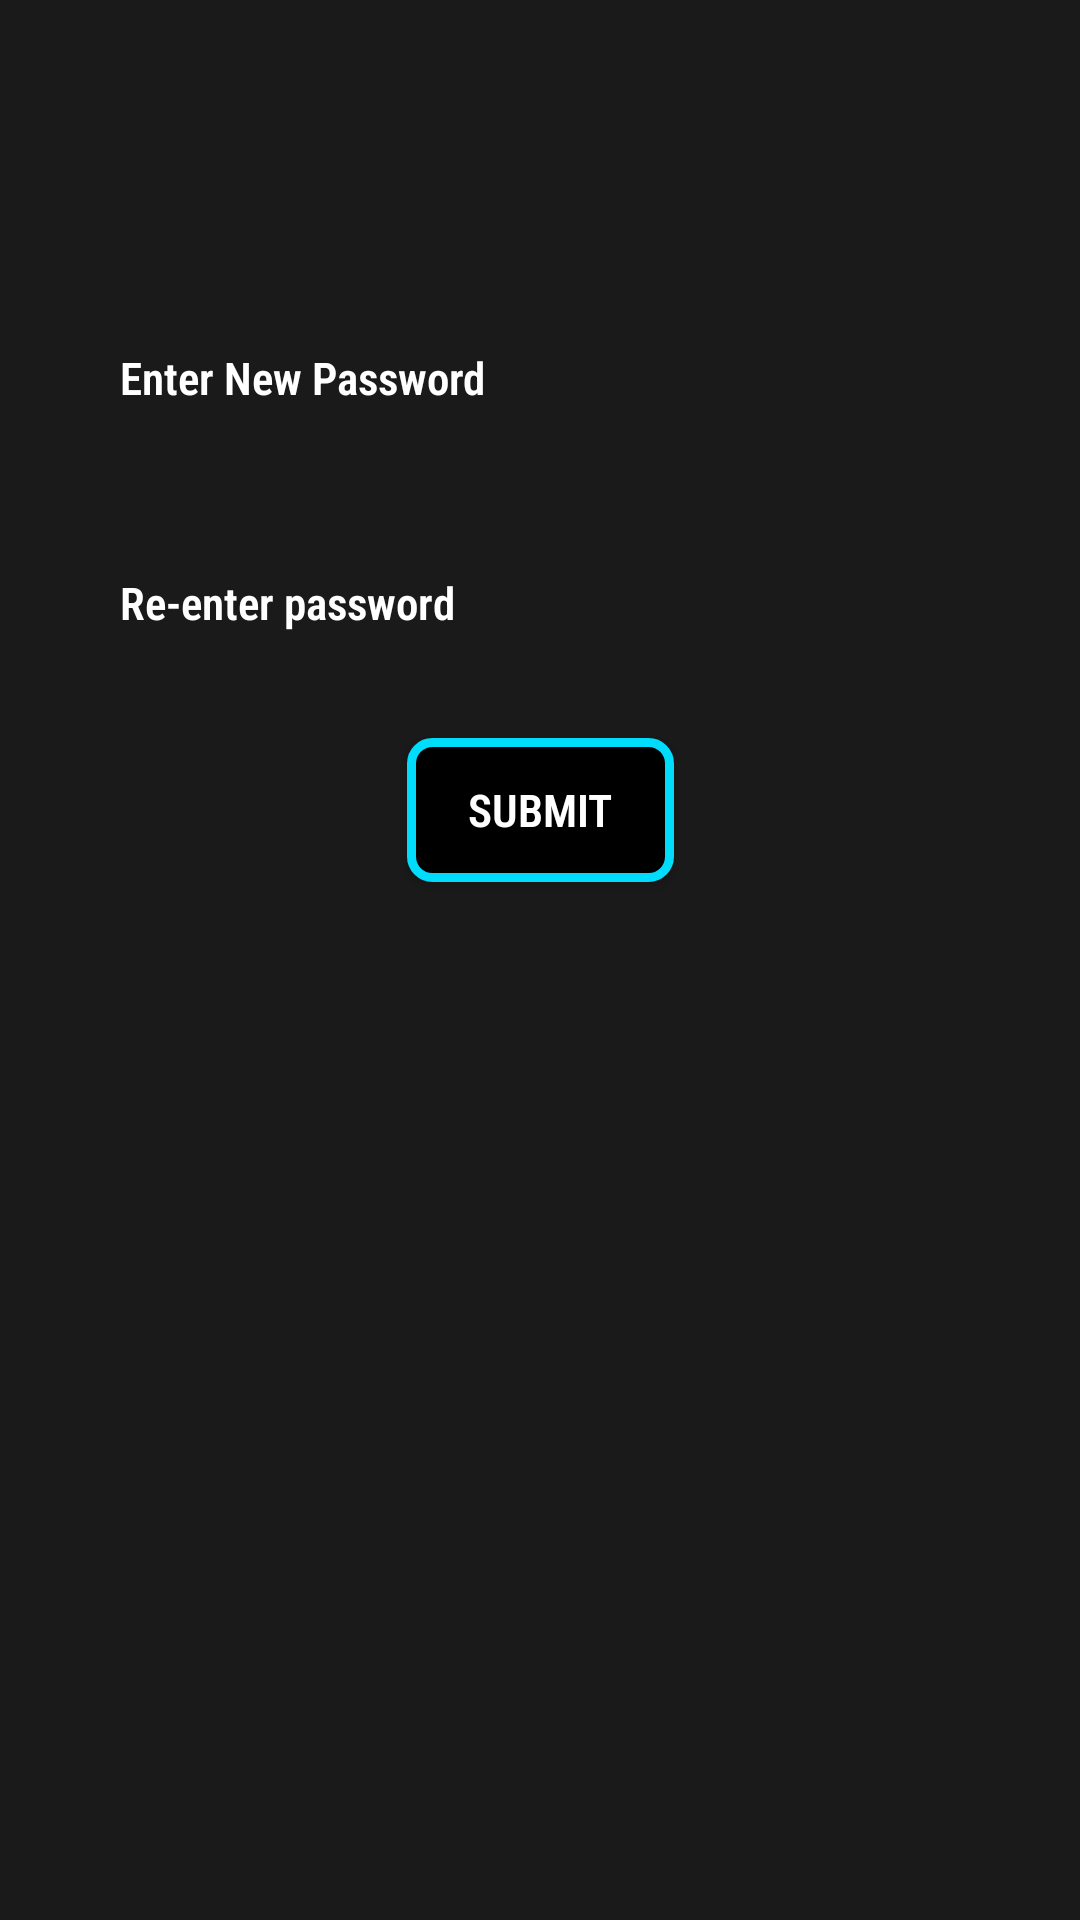

Write the Android layout XML for this screen, with the resource values it uses.
<!-- AndroidManifest.xml: application theme Theme.Mainproject -->
<!-- res/layout/activity_new_password.xml -->
<?xml version="1.0" encoding="utf-8"?>
<androidx.constraintlayout.widget.ConstraintLayout xmlns:android="http://schemas.android.com/apk/res/android"
    xmlns:app="http://schemas.android.com/apk/res-auto"
    xmlns:tools="http://schemas.android.com/tools"
    android:layout_width="match_parent"
    android:layout_height="match_parent"
    android:background="@color/back_black"
    tools:context=".NewPasswordActivity">

    <androidx.appcompat.widget.AppCompatTextView
        android:id="@+id/tvEnterNewPassword"
        android:layout_width="300dp"
        android:layout_height="60dp"
        app:layout_constraintStart_toStartOf="parent"
        app:layout_constraintEnd_toEndOf="parent"
        app:layout_constraintTop_toTopOf="parent"
        android:layout_marginTop="96dp"
        android:background="@drawable/otp_validation"
        android:hint="@string/enter_new_password"
        android:textColorHint="@color/white"
        android:gravity="center_vertical"
        android:textStyle="bold"
        android:textSize="15sp"
        android:fontFamily="sans-serif-condensed-light"
        android:paddingStart="10dp"
        android:paddingEnd="0dp"
        />
    <androidx.appcompat.widget.AppCompatTextView
        android:id="@+id/tvReEnterPassword"
        android:layout_width="300dp"
        android:layout_height="60dp"
        app:layout_constraintStart_toStartOf="parent"
        app:layout_constraintEnd_toEndOf="parent"
        app:layout_constraintTop_toBottomOf="@+id/tvEnterNewPassword"
        android:layout_marginTop="15dp"
        android:background="@drawable/otp_validation"
        android:hint="@string/re_enter_password"
        android:textColorHint="@color/white"
        android:gravity="center_vertical"
        android:textStyle="bold"
        android:textSize="15sp"
        android:fontFamily="sans-serif-condensed-light"
        android:paddingStart="10dp"
        android:paddingEnd="0dp"
        />
    <androidx.appcompat.widget.AppCompatButton
        android:id="@+id/btSubmit"
        android:layout_width="89dp"
        android:layout_height="48dp"
        app:layout_constraintStart_toStartOf="parent"
        app:layout_constraintEnd_toEndOf="parent"
        app:layout_constraintTop_toBottomOf="@id/tvReEnterPassword"
        android:layout_marginTop="15dp"
        android:background="@drawable/custom_login"
        android:text="@string/submit"
        android:textColor="@color/white"
        android:textStyle="bold"
        android:fontFamily="sans-serif-condensed-light"
        android:textSize="15sp"
        />

</androidx.constraintlayout.widget.ConstraintLayout>
<!-- resources referenced by this layout -->
<resources>
  <color name="back_black">#1A1A1A</color>
  <color name="white">#FFFFFFFF</color>
  <!-- drawable custom_login (drawable) -->
  <?xml version="1.0" encoding="utf-8"?>
  <selector xmlns:android="http://schemas.android.com/apk/res/android">
      <item android:state_enabled="true" android:state_focused="true">
          <shape android:shape="rectangle">
              <solid android:color="@color/black"/>
              <corners android:radius="7dp"/>
              <stroke android:color="@color/black" android:width="1dp"/>
          </shape>
      </item>
      <item android:state_enabled="true" >
          <shape android:shape="rectangle">
              <solid android:color="@color/black"/>
              <corners android:radius="7dp"/>
              <stroke android:color="@color/skyblue" android:width="3dp"/>
          </shape>
      </item>
  </selector>
  <!-- drawable otp_validation (drawable) -->
  <?xml version="1.0" encoding="utf-8"?>
  <shape xmlns:android="http://schemas.android.com/apk/res/android"
      android:shape="rectangle">
      <corners android:radius="10dp"></corners>
      <solid android:color="#1A1A1A"></solid>
  
  </shape>
  <string name="enter_new_password">Enter New Password</string>
  <string name="re_enter_password">Re-enter password</string>
  <string name="submit">Submit</string>
  <style name="Theme.Mainproject" parent="Theme.MaterialComponents.DayNight.NoActionBar">
          
          <item name="colorPrimary">@color/purple_500</item>
          <item name="colorPrimaryVariant">@color/purple_700</item>
          <item name="colorOnPrimary">@color/white</item>
          
          <item name="colorSecondary">@color/teal_200</item>
          <item name="colorSecondaryVariant">@color/teal_700</item>
          <item name="colorOnSecondary">@color/black</item>
          
          <item name="android:statusBarColor">@color/black</item>
          
      </style>
  <color name="black">#FF000000</color>
  <color name="skyblue">#00DCFB</color>
  <color name="purple_500">#FF6200EE</color>
  <color name="purple_700">#FF3700B3</color>
  <color name="teal_200">#0BF1DA</color>
  <color name="teal_700">#FF018786</color>
</resources>
